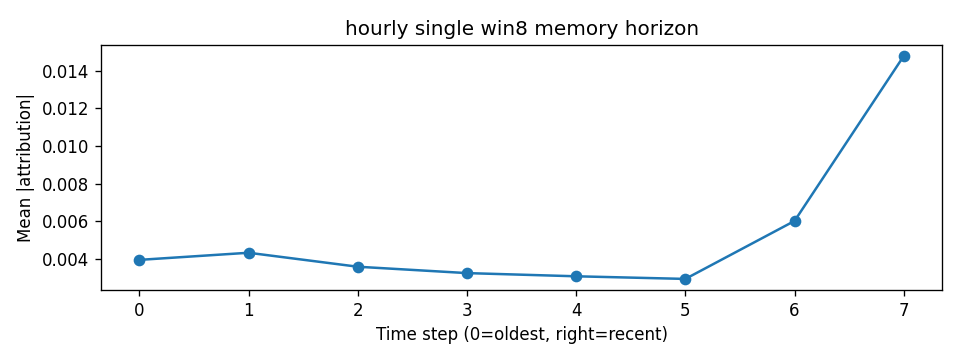

The data file committed next to this chart (first rows):
step, mean_abs_attr
0, 0.003954
1, 0.004332
2, 0.00359
3, 0.003251
4, 0.003082
5, 0.002942
6, 0.006024
7, 0.01479
